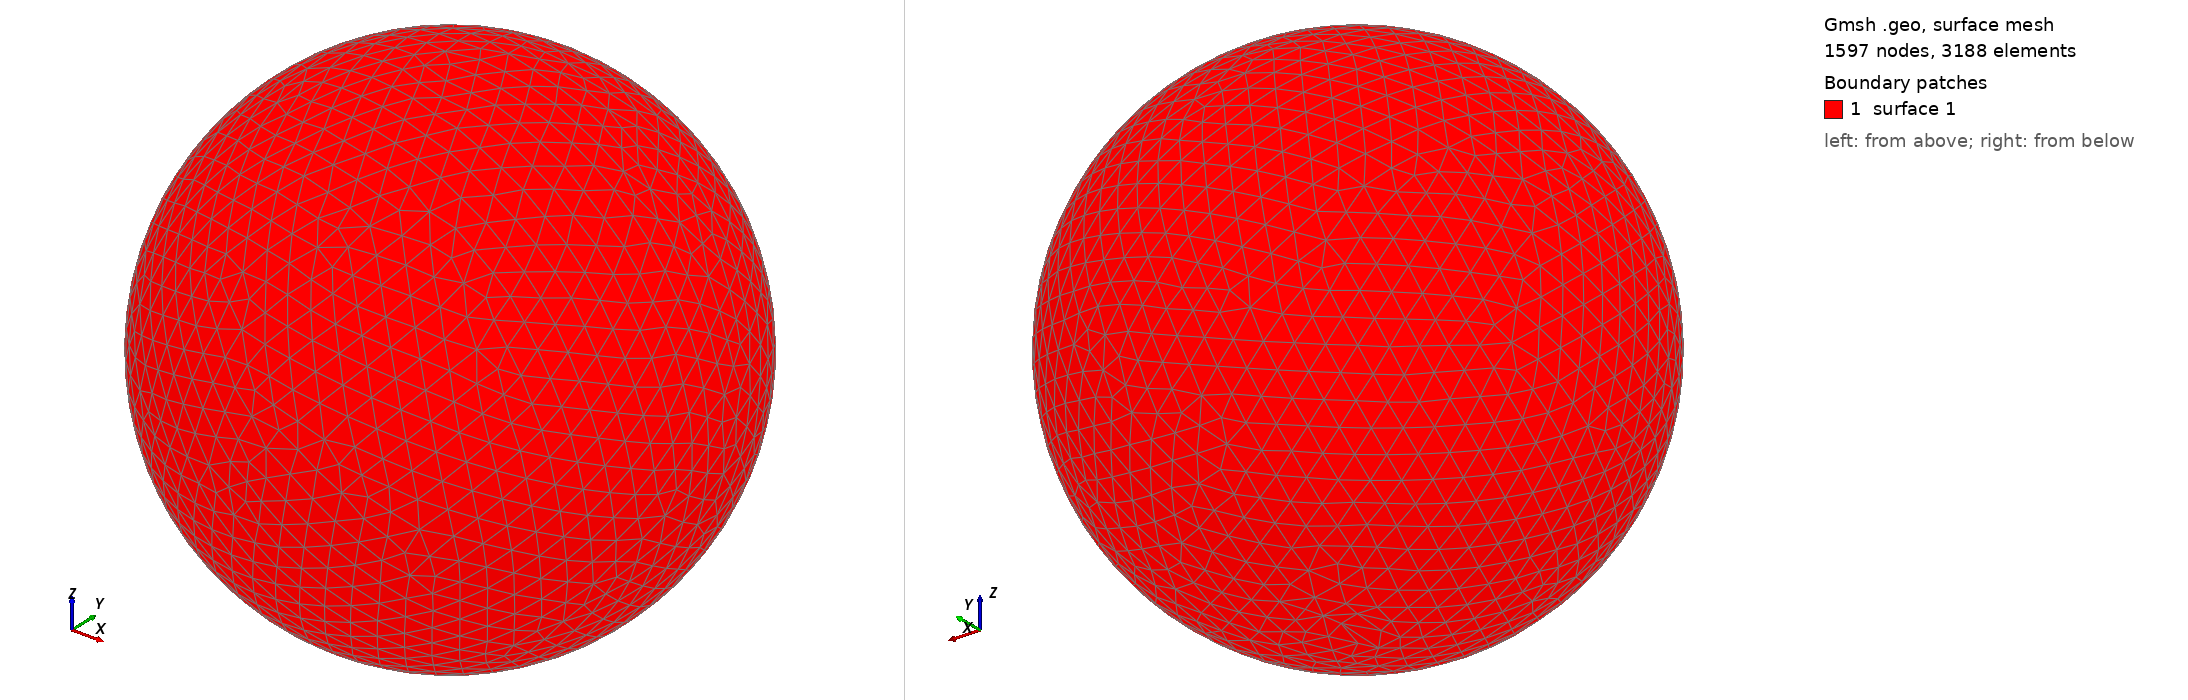

Gmsh geometry script, surface-meshed: 1597 nodes, 3188 surface elements. Boundary patches (legend numbers): 1 surface 1. Left view from above one corner, right view from below the opposite corner. The script declares no physical surfaces, so the legend lists its geometric surfaces. The drawing asked Gmsh for element sizes between 1% and 20% of the model's largest extent; the script's own settings can give other sizes.

=== shot2102.geo (drawn) ===
SetFactory("OpenCASCADE");
Point(1) = {0,0,0,0};
Sphere(1) = {0,0,0,0.19090000};
MeshSize{ PointsOf{ Surface{:}; } } = 0.019090000;
Mesh.ElementOrder=1;
Mesh.Format=39;
